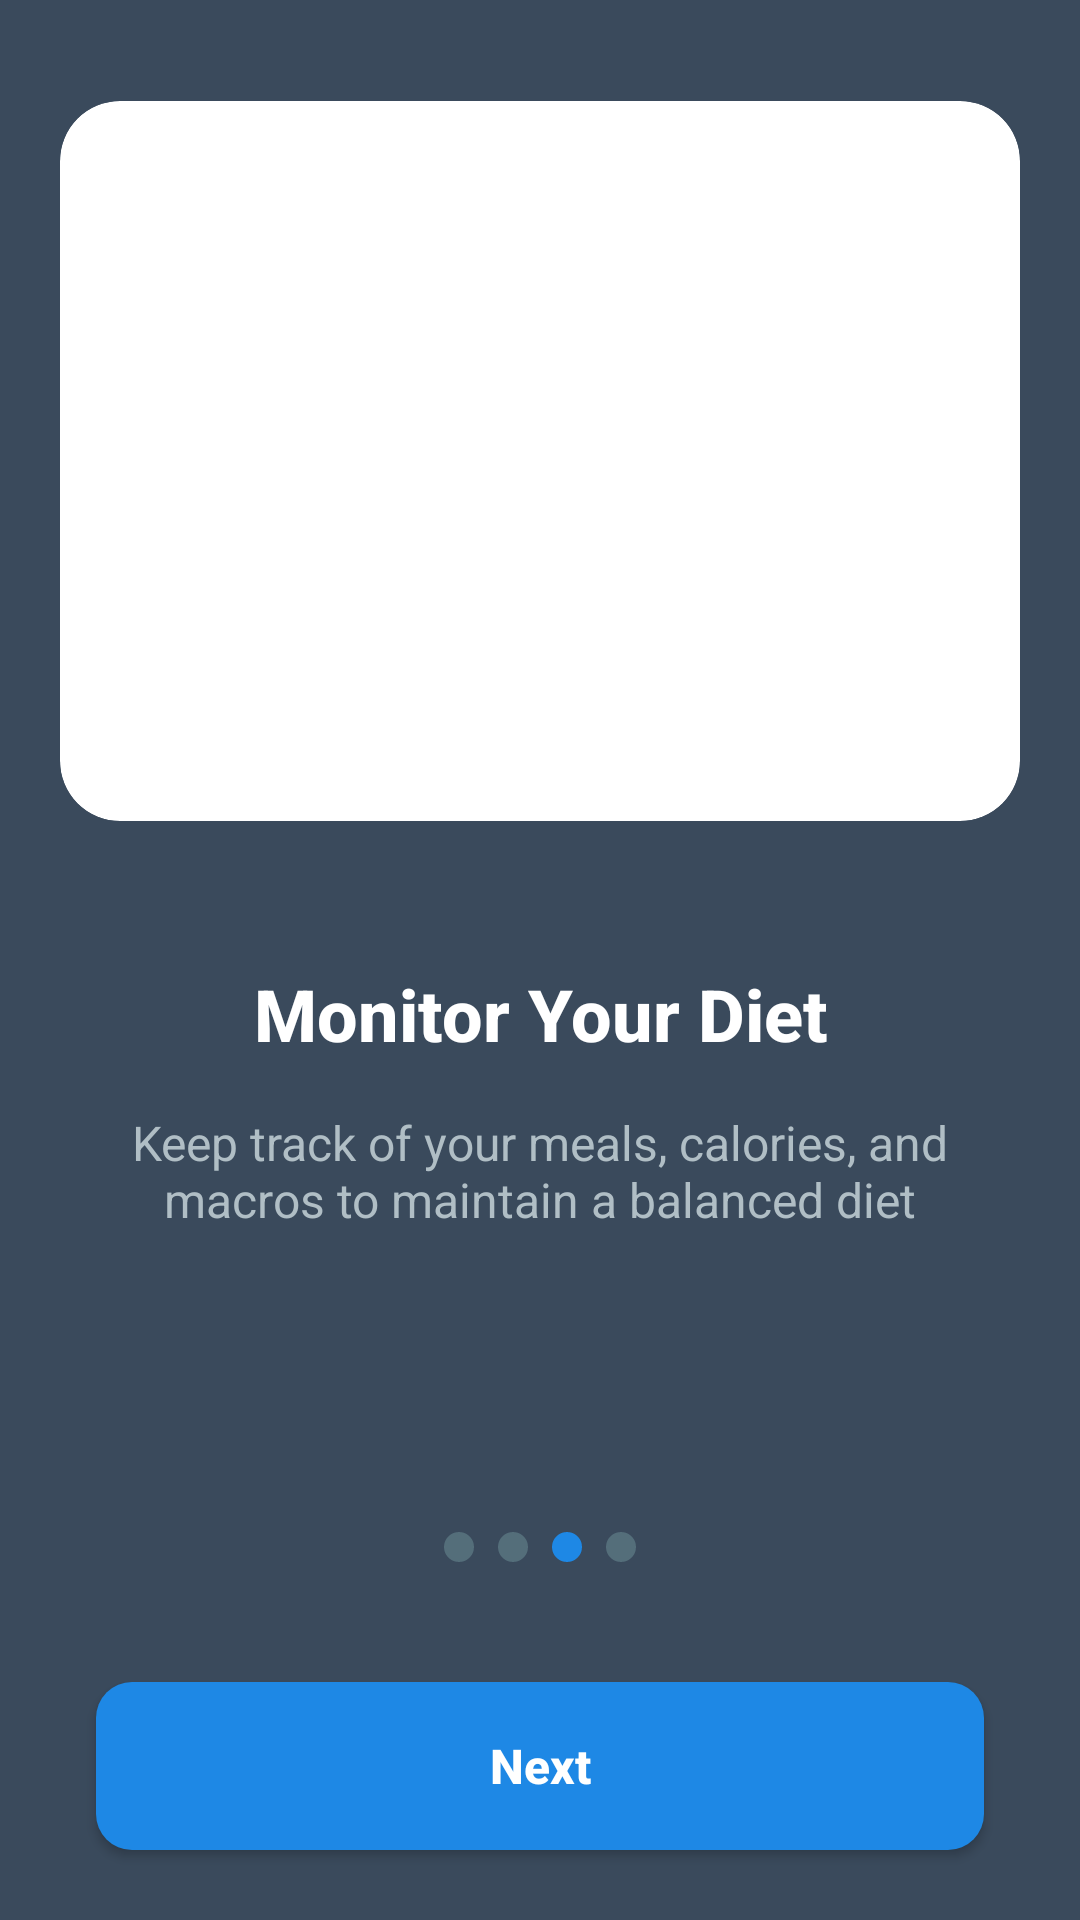

Layout XML and referenced resources for this Android screen:
<!-- AndroidManifest.xml: application theme Theme.MADD_Assignment_01 -->
<!-- res/layout/onboarding_screen_3.xml -->
<?xml version="1.0" encoding="utf-8"?>
<androidx.constraintlayout.widget.ConstraintLayout xmlns:android="http://schemas.android.com/apk/res/android"
    xmlns:app="http://schemas.android.com/apk/res-auto"
    xmlns:tools="http://schemas.android.com/tools"
    android:layout_width="match_parent"
    android:layout_height="match_parent"
    android:background="@color/onboarding_background">

    
    <androidx.cardview.widget.CardView
        android:id="@+id/onboarding_image_container"
        android:layout_width="320dp"
        android:layout_height="240dp"
        android:layout_marginTop="160dp"
        android:layout_marginBottom="48dp"
        app:cardCornerRadius="20dp"
        app:cardElevation="0dp"
        app:layout_constraintTop_toTopOf="parent"
        app:layout_constraintEnd_toEndOf="parent"
        app:layout_constraintStart_toStartOf="parent"
        app:layout_constraintBottom_toTopOf="@+id/onboarding_title"
        app:layout_constraintVertical_chainStyle="packed">

        <ImageView
            android:id="@+id/onboarding_image"
            android:layout_width="match_parent"
            android:layout_height="match_parent"
            android:scaleType="centerCrop"
            android:src="@drawable/onboarding_3"
            android:contentDescription="Diet Image" />

    </androidx.cardview.widget.CardView>

    
    <TextView
        android:id="@+id/onboarding_title"
        android:layout_width="0dp"
        android:layout_height="wrap_content"
        android:layout_marginHorizontal="32dp"
        android:layout_marginBottom="16dp"
        android:fontFamily="sans-serif-medium"
        android:text="@string/monitor_diet_title"
        android:textAlignment="center"
        android:textColor="@color/onboarding_text_primary"
        android:textSize="24sp"
        android:textStyle="bold"
        app:layout_constraintTop_toBottomOf="@+id/onboarding_image_container"
        app:layout_constraintBottom_toTopOf="@+id/onboarding_subtitle"
        app:layout_constraintEnd_toEndOf="parent"
        app:layout_constraintStart_toStartOf="parent" />

    
    <TextView
        android:id="@+id/onboarding_subtitle"
        android:layout_width="0dp"
        android:layout_height="wrap_content"
        android:layout_marginHorizontal="40dp"
        android:layout_marginBottom="100dp"
        android:fontFamily="sans-serif"
        android:text="@string/monitor_diet_subtitle"
        android:textAlignment="center"
        android:textColor="@color/onboarding_text_secondary"
        android:textSize="16sp"
        app:layout_constraintTop_toBottomOf="@+id/onboarding_title"
        app:layout_constraintBottom_toTopOf="@+id/indicators_container"
        app:layout_constraintEnd_toEndOf="parent"
        app:layout_constraintStart_toStartOf="parent" />

    
    <LinearLayout
        android:id="@+id/indicators_container"
        android:layout_width="wrap_content"
        android:layout_height="wrap_content"
        android:layout_marginBottom="40dp"
        android:orientation="horizontal"
        app:layout_constraintBottom_toTopOf="@+id/next_button"
        app:layout_constraintEnd_toEndOf="parent"
        app:layout_constraintStart_toStartOf="parent"
        app:layout_constraintTop_toBottomOf="@+id/onboarding_subtitle">

        <View
            android:id="@+id/indicator_1"
            android:layout_width="10dp"
            android:layout_height="10dp"
            android:layout_marginEnd="8dp"
            android:background="@drawable/indicator_inactive" />

        <View
            android:id="@+id/indicator_2"
            android:layout_width="10dp"
            android:layout_height="10dp"
            android:layout_marginEnd="8dp"
            android:background="@drawable/indicator_inactive" />

        <View
            android:id="@+id/indicator_3"
            android:layout_width="10dp"
            android:layout_height="10dp"
            android:layout_marginEnd="8dp"
            android:background="@drawable/indicator_active" />

        <View
            android:id="@+id/indicator_4"
            android:layout_width="10dp"
            android:layout_height="10dp"
            android:background="@drawable/indicator_inactive" />

    </LinearLayout>

    
    <Button
        android:id="@+id/next_button"
        android:layout_width="0dp"
        android:layout_height="56dp"
        android:layout_marginHorizontal="32dp"
        android:layout_marginBottom="16dp"
        android:background="@drawable/button_blue_rounded"
        android:fontFamily="sans-serif-medium"
        android:text="@string/next"
        android:textAllCaps="false"
        android:textColor="@color/onboarding_text_primary"
        android:textSize="16sp"
        android:textStyle="bold"
        app:layout_constraintTop_toBottomOf="@+id/indicators_container"
        app:layout_constraintBottom_toTopOf="@+id/back_button"
        app:layout_constraintEnd_toEndOf="parent"
        app:layout_constraintStart_toStartOf="parent" />

    
    <TextView
        android:id="@+id/back_button"
        android:layout_width="wrap_content"
        android:layout_height="wrap_content"
        android:layout_marginBottom="80dp"
        android:fontFamily="sans-serif"
        android:text="@string/back"
        android:textColor="@color/onboarding_text_secondary"
        android:textSize="16sp"
        android:padding="16dp"
        app:layout_constraintTop_toBottomOf="@+id/next_button"
        app:layout_constraintBottom_toBottomOf="parent"
        app:layout_constraintEnd_toEndOf="parent"
        app:layout_constraintStart_toStartOf="parent" />

</androidx.constraintlayout.widget.ConstraintLayout>
<!-- resources referenced by this layout -->
<resources>
  <color name="onboarding_background">#3A4A5C</color>
  <color name="onboarding_text_primary">#FFFFFF</color>
  <color name="onboarding_text_secondary">#B0BEC5</color>
  <!-- drawable button_blue_rounded (drawable) -->
  <?xml version="1.0" encoding="utf-8"?>
  <shape xmlns:android="http://schemas.android.com/apk/res/android">
      <solid android:color="@color/button_blue" />
      <corners android:radius="12dp" />
  </shape>
  <!-- drawable indicator_active (drawable) -->
  <?xml version="1.0" encoding="utf-8"?>
  <shape xmlns:android="http://schemas.android.com/apk/res/android"
      android:shape="oval">
      <solid android:color="@color/indicator_active" />
      <size android:width="8dp" android:height="8dp" />
  </shape>
  <!-- drawable indicator_inactive (drawable) -->
  <?xml version="1.0" encoding="utf-8"?>
  <shape xmlns:android="http://schemas.android.com/apk/res/android"
      android:shape="oval">
      <solid android:color="@color/indicator_inactive" />
      <size android:width="8dp" android:height="8dp" />
  </shape>
  <string name="back">Back</string>
  <string name="monitor_diet_subtitle">Keep track of your meals, calories, and macros to maintain a balanced diet</string>
  <string name="monitor_diet_title">Monitor Your Diet</string>
  <string name="next">Next</string>
  <style name="Theme.MADD_Assignment_01" parent="Base.Theme.MADD_Assignment_01" />
  <color name="button_blue">#1E88E5</color>
  <color name="indicator_active">#1E88E5</color>
  <color name="indicator_inactive">#546E7A</color>
  <style name="Base.Theme.MADD_Assignment_01" parent="Theme.Material3.DayNight.NoActionBar">
          
          
          <item name="android:statusBarColor">@color/dark_background</item>
          <item name="android:windowLightStatusBar">false</item>
      </style>
  <color name="dark_background">#2C3E50</color>
</resources>
